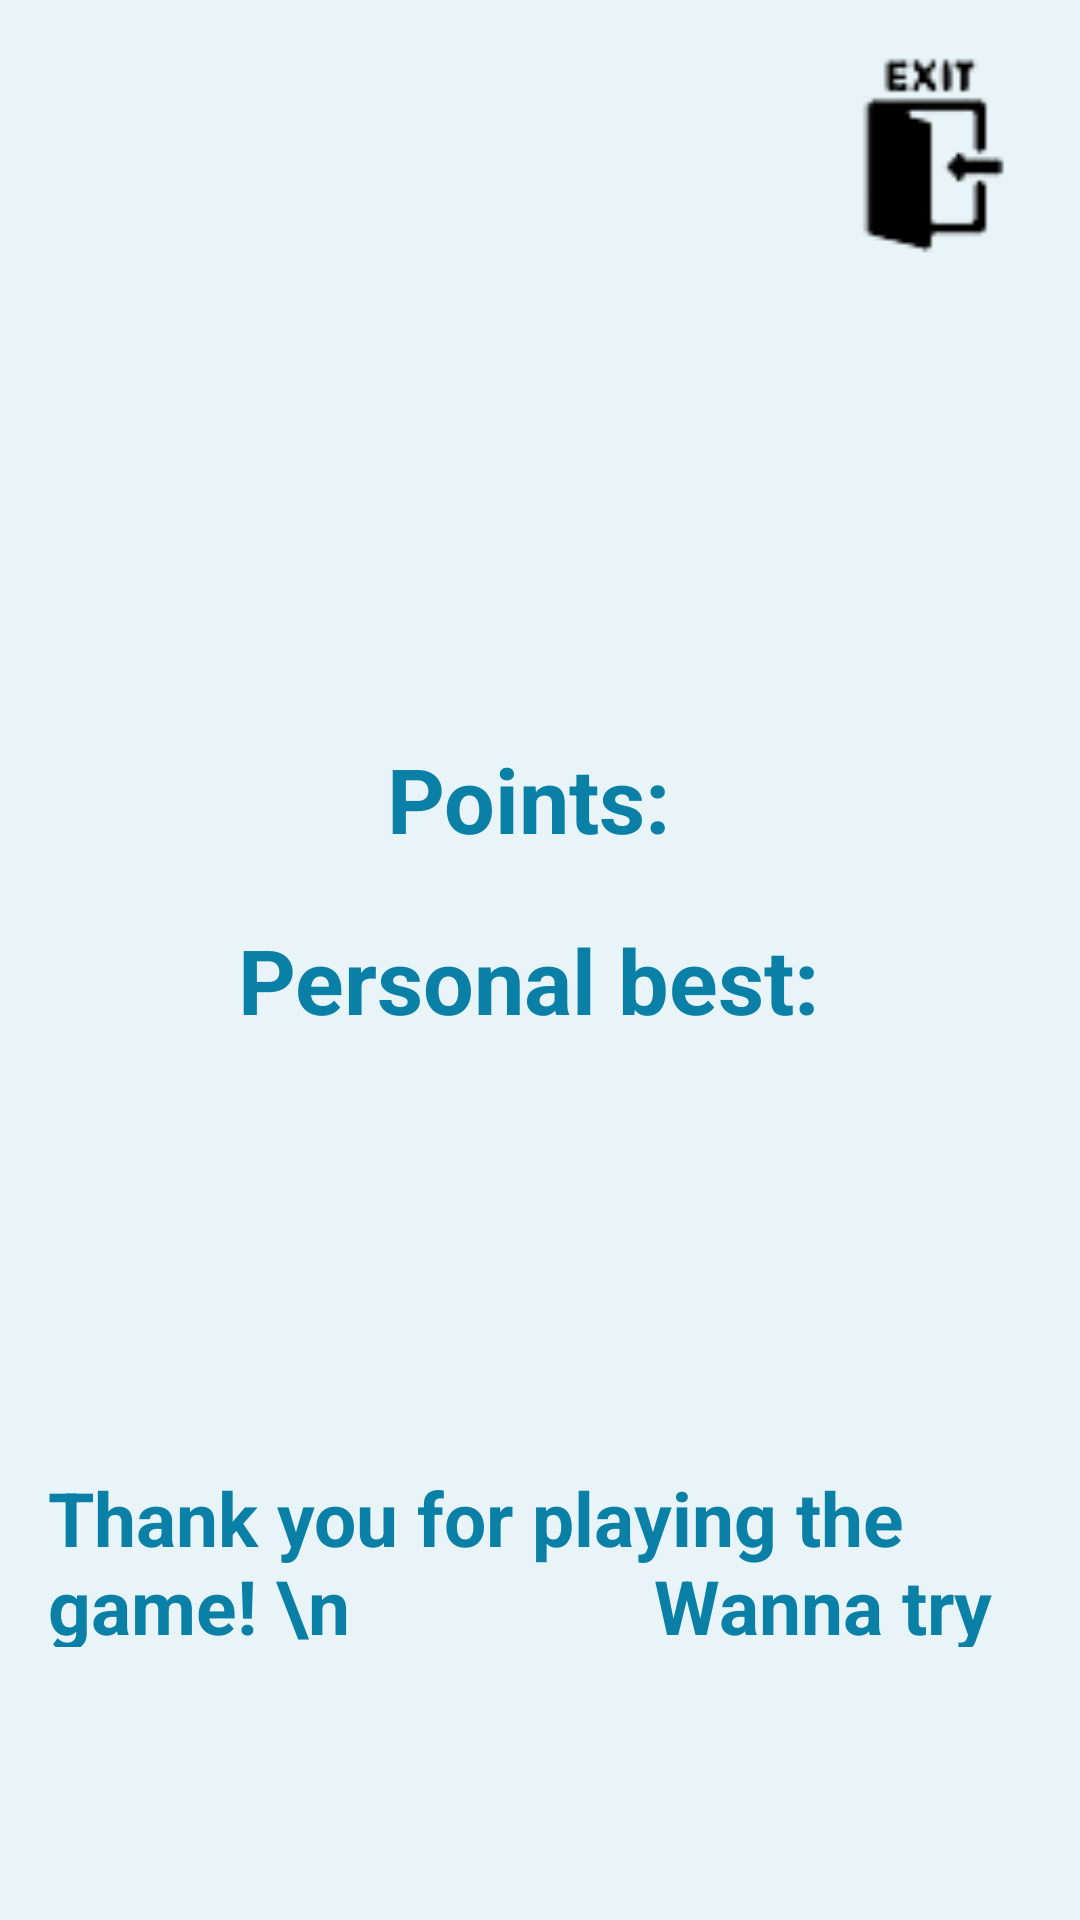

Produce the Android XML layout that renders to this screen, including the resource entries it uses.
<!-- AndroidManifest.xml: application theme Theme.Test_Quizz_Genshin -->
<!-- res/layout/activity_game_over.xml -->
<?xml version="1.0" encoding="utf-8"?>
<LinearLayout xmlns:android="http://schemas.android.com/apk/res/android"
    xmlns:app="http://schemas.android.com/apk/res-auto"
    android:orientation="vertical"
    android:layout_width="match_parent"
    android:layout_height="match_parent"
    android:background="#e8f4f8"
    android:gravity="center"
    android:padding="16dp">

    <LinearLayout
        android:layout_width="wrap_content"
        android:layout_height="wrap_content"
        android:orientation="horizontal">

        <View
            android:layout_width="0dp"
            android:layout_height="0dp"
            android:layout_weight="1" />

        <ImageButton
            android:layout_width="70dp"
            android:layout_height="73dp"
            android:background="@drawable/exit"
            android:onClick="exit" />
    </LinearLayout>

    <View
        android:layout_width="0dp"
        android:layout_height="0dp"
        android:layout_weight="1" />

    <LinearLayout
        android:layout_width="match_parent"
        android:layout_height="wrap_content"
        android:gravity="center"
        android:orientation="vertical">

        <LinearLayout
            android:layout_width="wrap_content"
            android:layout_height="wrap_content"
            android:gravity="center"
            android:orientation="horizontal">

            <TextView
                android:layout_width="wrap_content"
                android:layout_height="wrap_content"
                android:layout_weight="1"
                android:text="Points: "
                android:textColor="#0b80a7"
                android:textSize="30sp"
                android:textStyle="bold" />

            <TextView
                android:id="@+id/tvPoints"
                android:layout_width="match_parent"
                android:layout_height="wrap_content"
                android:layout_weight="1"
                android:textColor="@android:color/holo_green_light"
                android:textSize="60sp" />
        </LinearLayout>

        <LinearLayout
            android:layout_width="wrap_content"
            android:layout_height="wrap_content"
            android:gravity="center"
            android:orientation="horizontal">

            <TextView
                android:layout_width="match_parent"
                android:layout_height="wrap_content"
                android:layout_weight="1"
                android:text="Personal best: "
                android:textColor="#0b80a7"
                android:textSize="30sp"
                android:textStyle="bold" />

            <TextView
                android:id="@+id/tvPersonalBest"
                android:layout_width="match_parent"
                android:layout_height="wrap_content"
                android:layout_weight="1"
                android:textColor="#ff6000"
                android:textSize="30sp" />
        </LinearLayout>
    </LinearLayout>

    <ImageView
        android:layout_width="wrap_content"
        android:layout_height="wrap_content"
        android:layout_marginTop="5dp"
        app:srcCompat="@drawable/game_over" />


    <View
        android:layout_width="0dp"
        android:layout_height="0dp"
        android:layout_weight="1" />

    <TextView
        android:layout_width="wrap_content"
        android:layout_height="60dp"
        android:textSize="25sp"
        android:text="Thank you for playing the game! \n                Wanna try again?"
        android:textColor="#0b80a7"
        android:textStyle="bold"/>

    <ImageButton
        android:layout_width="60dp"
        android:layout_height="60dp"
        android:layout_marginTop="15dp"
        android:background="@drawable/restart"
        android:onClick="restart" />

</LinearLayout>
<!-- resources referenced by this layout -->
<resources>
  <!-- drawable exit: png bitmap (drawable, 1922 bytes) -->
  <style name="Theme.Test_Quizz_Genshin" parent="Base.Theme.Test_Quizz_Genshin" />
  <style name="Base.Theme.Test_Quizz_Genshin" parent="Theme.Material3.DayNight.NoActionBar">
          
          
      </style>
</resources>
